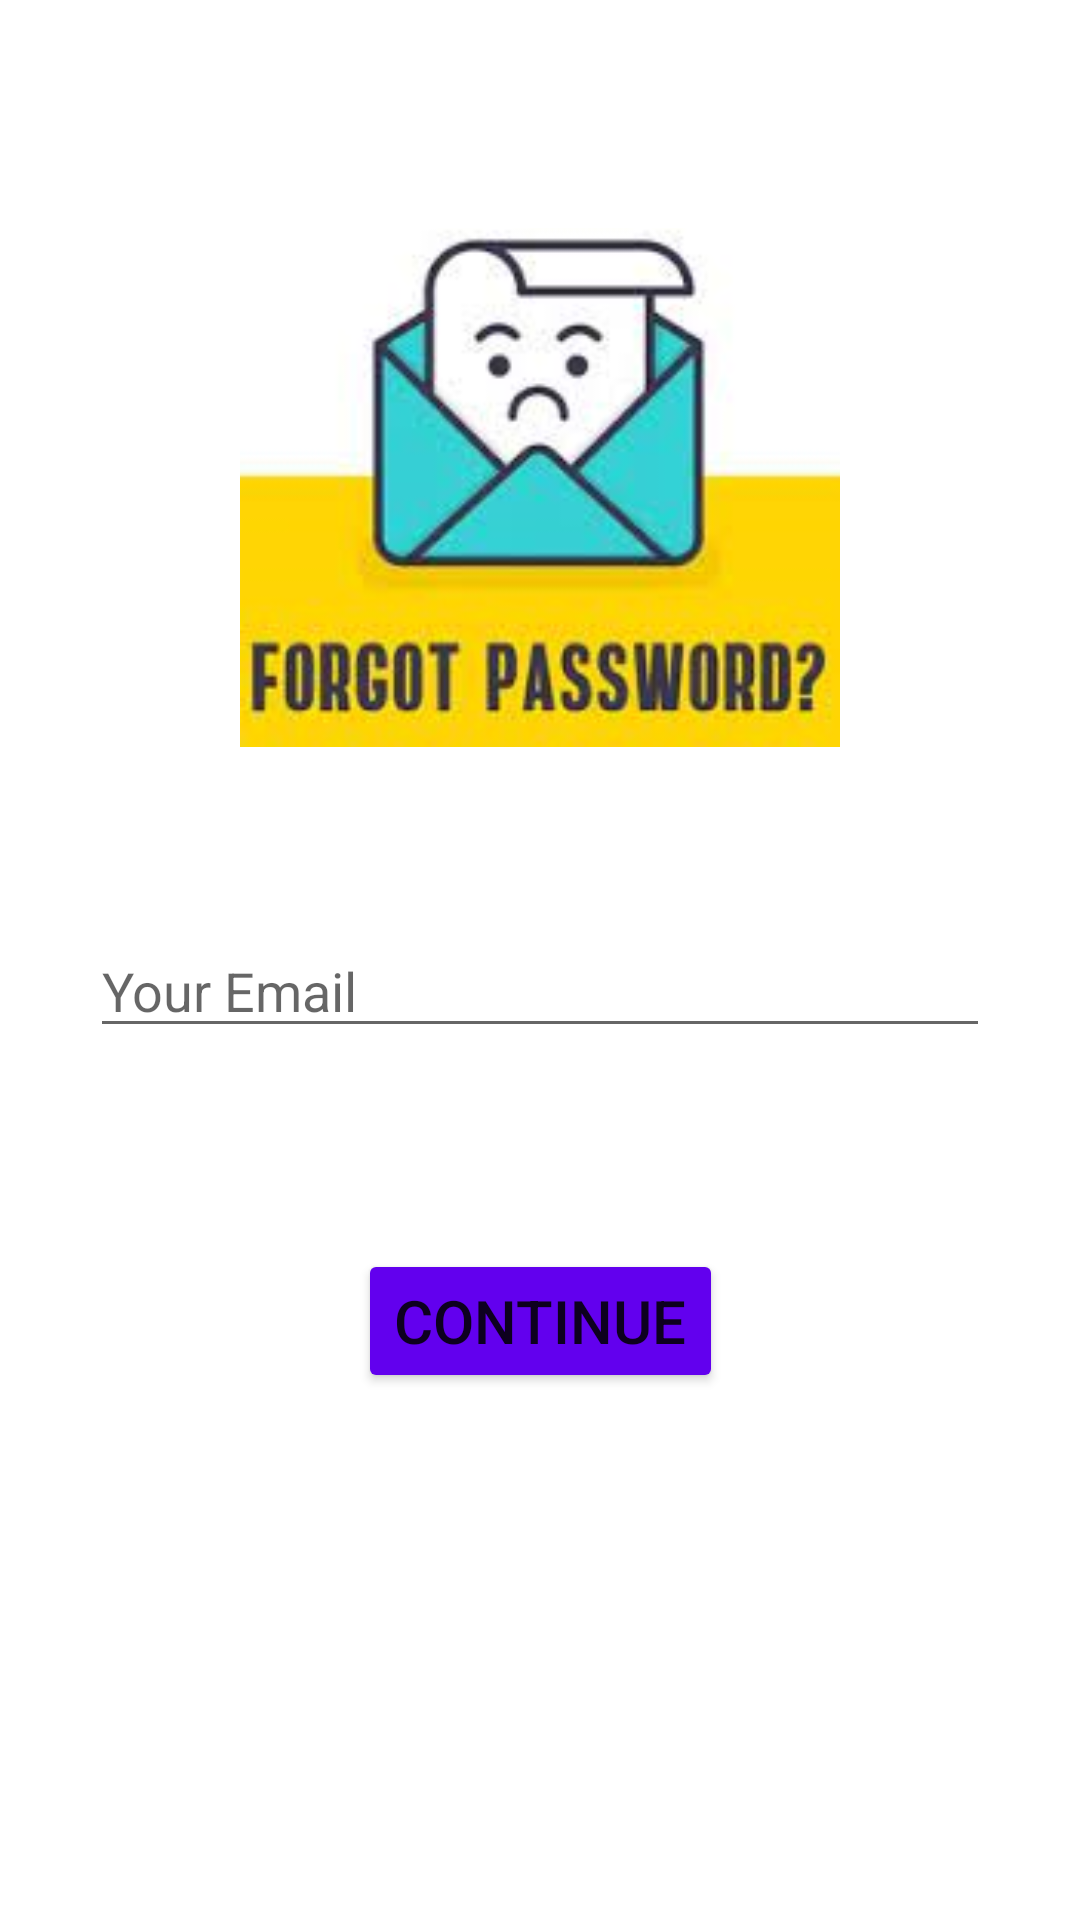

Produce the Android XML layout that renders to this screen, including the resource entries it uses.
<!-- AndroidManifest.xml: application theme Theme.QuizGame -->
<!-- res/layout/activity_forgot_psw.xml -->
<?xml version="1.0" encoding="utf-8"?>
<androidx.constraintlayout.widget.ConstraintLayout xmlns:android="http://schemas.android.com/apk/res/android"
    xmlns:app="http://schemas.android.com/apk/res-auto"
    xmlns:tools="http://schemas.android.com/tools"
    android:layout_width="match_parent"
    android:layout_height="match_parent"
    tools:context=".Forgot_psw_activity">

    <ImageView
        android:id="@+id/imageView2"
        android:layout_width="200dp"
        android:layout_height="wrap_content"
        android:layout_marginTop="76dp"
        android:scaleType="centerCrop"
        app:layout_constraintEnd_toEndOf="parent"
        app:layout_constraintHorizontal_bias="0.5"
        app:layout_constraintStart_toStartOf="parent"
        app:layout_constraintTop_toTopOf="parent"
        app:srcCompat="@drawable/forgot_psw" />

    <EditText
        android:id="@+id/edtTxtResetPsw"
        android:layout_width="300dp"
        android:layout_height="wrap_content"
        android:layout_marginTop="59dp"
        android:ems="10"
        android:hint="Your Email"
        android:inputType="textPersonName"
        app:layout_constraintEnd_toEndOf="parent"
        app:layout_constraintHorizontal_bias="0.5"
        app:layout_constraintStart_toStartOf="parent"
        app:layout_constraintTop_toBottomOf="@+id/imageView2" />

    <Button
        android:id="@+id/btnContinue"
        android:layout_width="wrap_content"
        android:layout_height="wrap_content"
        android:layout_marginTop="67dp"
        android:text="Continue"
        android:textSize="20sp"
        app:backgroundTint="@color/purple_500"
        app:layout_constraintEnd_toEndOf="parent"
        app:layout_constraintStart_toStartOf="parent"
        app:layout_constraintTop_toBottomOf="@+id/edtTxtResetPsw" />

    <ProgressBar
        android:id="@+id/progressBarForgotPsw"
        style="?android:attr/progressBarStyle"
        android:layout_width="wrap_content"
        android:layout_height="wrap_content"
        android:layout_marginTop="9dp"
        android:visibility="invisible"
        app:layout_constraintEnd_toEndOf="parent"
        app:layout_constraintHorizontal_bias="0.5"
        app:layout_constraintStart_toStartOf="parent"
        app:layout_constraintTop_toBottomOf="@+id/edtTxtResetPsw" />
</androidx.constraintlayout.widget.ConstraintLayout>
<!-- resources referenced by this layout -->
<resources>
  <!-- drawable forgot_psw: png bitmap (drawable, 53355 bytes) -->
  <style name="Theme.QuizGame" parent="Theme.MaterialComponents.DayNight.DarkActionBar">
          
          <item name="colorPrimary">@color/purple_500</item>
          <item name="colorPrimaryVariant">@color/purple_700</item>
          <item name="colorOnPrimary">@color/white</item>
          
          <item name="colorSecondary">@color/teal_200</item>
          <item name="colorSecondaryVariant">@color/teal_700</item>
          <item name="colorOnSecondary">@color/black</item>
          
          <item name="android:statusBarColor" tools:targetApi="l">?attr/colorPrimaryVariant</item>
          
      </style>
  <!-- not gathered from this repository: default colours our renderer supplied (Android Studio template values) -->
  <color name="purple_500">#FF6200EE</color>
  <color name="purple_700">#FF3700B3</color>
  <color name="teal_200">#FF03DAC5</color>
  <color name="teal_700">#FF018786</color>
  <color name="black">#FF000000</color>
  <color name="white">#FFFFFFFF</color>
</resources>
